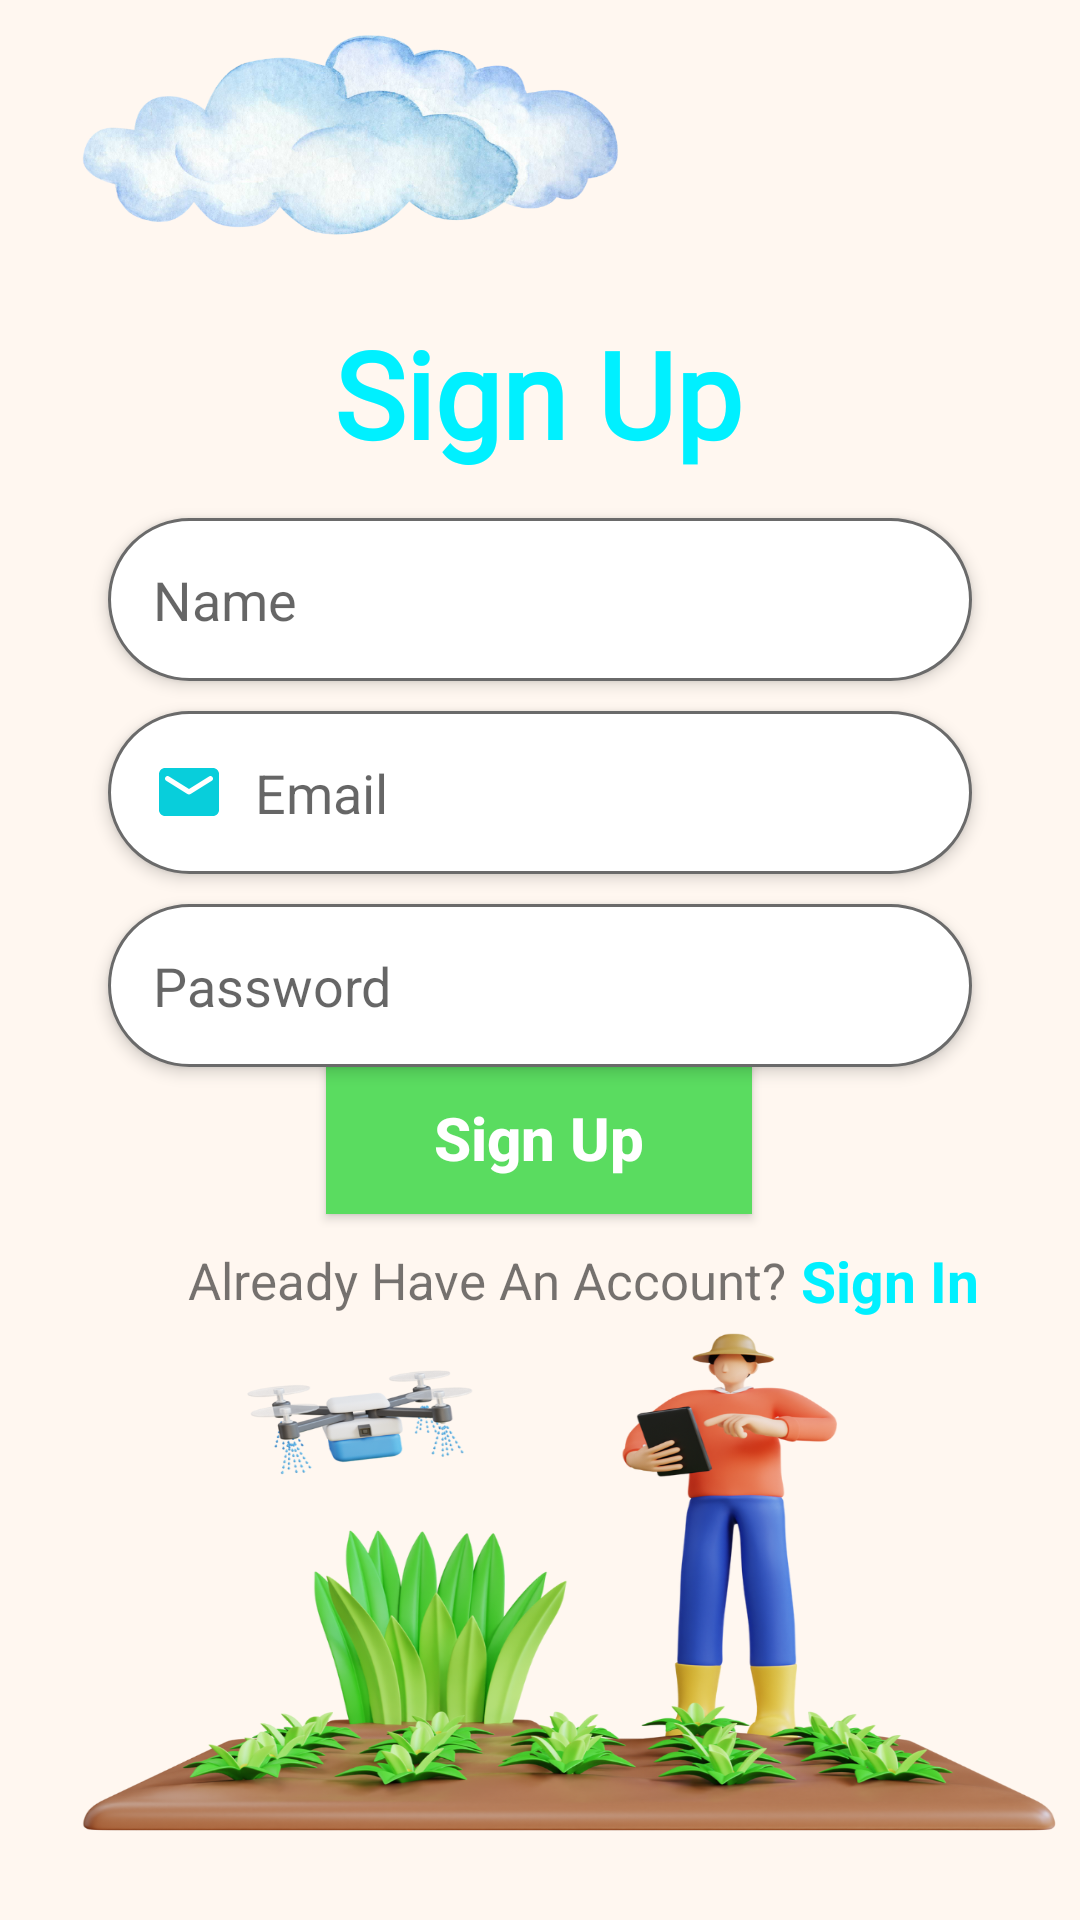

Android layout source for this screen:
<!-- AndroidManifest.xml: application theme AppTheme -->
<!-- res/layout/activity_registration.xml -->
<?xml version="1.0" encoding="utf-8"?>
<androidx.constraintlayout.widget.ConstraintLayout xmlns:android="http://schemas.android.com/apk/res/android"
    xmlns:app="http://schemas.android.com/apk/res-auto"
    xmlns:tools="http://schemas.android.com/tools"
    android:layout_width="match_parent"
    android:layout_height="match_parent"
    tools:context="com.exampleee.agroapk.RegistrationActivity"
    android:background="@drawable/reg_bg">

    <TextView
        android:id="@+id/textView"
        android:layout_width="wrap_content"
        android:layout_height="wrap_content"
        android:fontFamily="@font/aclonica"
        android:text="Sign Up"
        android:textColor="@color/blue"
        android:textSize="40sp"
        android:textStyle="bold"
        app:layout_constraintBottom_toBottomOf="parent"
        app:layout_constraintEnd_toEndOf="parent"
        app:layout_constraintHorizontal_bias="0.497"
        app:layout_constraintStart_toStartOf="parent"
        app:layout_constraintTop_toTopOf="parent"
        app:layout_constraintVertical_bias="0.178" />

    <EditText
        android:id="@+id/name"
        android:layout_width="0dp"

        android:layout_height="wrap_content"
        android:background="@drawable/edit_text_bg"
        android:drawableLeft="@drawable/ic_baseline_person_24"
        android:hint="Name"
        android:padding="15dp"
        app:layout_constraintEnd_toEndOf="parent"
        android:layout_marginTop="15dp"
        app:layout_constraintStart_toStartOf="parent"
        app:layout_constraintTop_toBottomOf="@+id/textView"
        app:layout_constraintWidth_percent=".8"
        android:drawablePadding="10dp"
        android:elevation="3dp"
        />

    <EditText
        android:id="@+id/email"
        android:layout_width="0dp"
        android:layout_height="wrap_content"
        android:background="@drawable/edit_text_bg"
        android:drawableLeft="@drawable/ic_baseline_account_circle"
        android:drawablePadding="10dp"
        android:elevation="3dp"
        android:layout_marginTop="10dp"
        android:hint="Email"
        android:inputType="textEmailAddress"
        android:padding="15dp"
        app:layout_constraintEnd_toEndOf="parent"
        app:layout_constraintStart_toStartOf="parent"
        app:layout_constraintTop_toBottomOf="@+id/name"
        app:layout_constraintWidth_percent=".8" />

    <EditText
        android:id="@+id/password"
        android:layout_width="0dp"
        android:layout_height="wrap_content"
        android:background="@drawable/edit_text_bg"
        android:drawableLeft="@drawable/ic_baseline_vpn_key_24"
        android:drawablePadding="10dp"
        android:inputType="textPassword"

        android:elevation="3dp"
        android:hint="Password"
        android:padding="15dp"
        android:layout_marginTop="10dp"

        app:layout_constraintEnd_toEndOf="parent"
        app:layout_constraintStart_toStartOf="parent"
        app:layout_constraintTop_toBottomOf="@+id/email"
        app:layout_constraintWidth_percent=".8" />

    <Button
        android:id="@+id/button"
        android:layout_width="142dp"
        android:layout_height="51dp"
        android:background="@color/Green1"
        android:onClick="Signup"
        android:textColor="@color/white"
        android:text="Sign Up"
        android:layout_marginTop="-80dp"
        android:textAllCaps="false"
        android:textSize="20dp"
        android:textStyle="bold"
        app:layout_constraintBottom_toBottomOf="parent"
        app:layout_constraintEnd_toEndOf="parent"
        app:layout_constraintHorizontal_bias="0.498"
        app:layout_constraintStart_toStartOf="parent"
        app:layout_constraintTop_toBottomOf="@+id/password"
        app:layout_constraintVertical_bias="0.248"
        app:layout_constraintWidth_percent=".4" />

    <TextView
        android:id="@+id/textView2"
        android:layout_width="wrap_content"
        android:layout_height="wrap_content"
        android:text="Already Have An Account?"
        android:textSize="17sp"
        android:layout_marginTop="-40dp"
        app:layout_constraintBottom_toBottomOf="parent"
        app:layout_constraintEnd_toEndOf="@+id/password"
        app:layout_constraintHorizontal_bias=".3"
        app:layout_constraintStart_toStartOf="@+id/password"
        app:layout_constraintTop_toBottomOf="@+id/button"
        app:layout_constraintVertical_bias=".2" />

    <TextView
        android:layout_width="wrap_content"
        android:layout_height="wrap_content"
        android:text="Sign In"
        android:onClick="SignIn"
        android:textColor="@color/blue"
        android:textSize="19sp"
        android:textStyle="bold"
        android:layout_marginLeft="5dp"
        app:layout_constraintBottom_toBottomOf="@+id/textView2"
        app:layout_constraintStart_toEndOf="@+id/textView2"
        app:layout_constraintTop_toTopOf="@+id/textView2" />




</androidx.constraintlayout.widget.ConstraintLayout>
<!-- resources referenced by this layout -->
<resources>
  <color name="Green1">#5ADC60</color>
  <color name="blue">#00f0ff</color>
  <color name="white">#FFFFFFFF</color>
  
  
  
  
  //new can cut for login only
  <!-- drawable edit_text_bg (drawable) -->
  <?xml version="1.0" encoding="utf-8"?>
  <shape xmlns:android="http://schemas.android.com/apk/res/android">
  
      <corners android:radius="50dp"/>
      <solid android:color="@color/white"/>
      <stroke android:color="#6a6a6a" android:width="1dp"/>
  
  </shape>
  <!-- drawable ic_baseline_account_circle (drawable) -->
  <vector android:height="24dp" android:tint="#08CEDB"
      android:viewportHeight="24" android:viewportWidth="24"
      android:width="24dp" xmlns:android="http://schemas.android.com/apk/res/android">
      <path android:fillColor="@android:color/white" android:pathData="M20,4L4,4c-1.1,0 -1.99,0.9 -1.99,2L2,18c0,1.1 0.9,2 2,2h16c1.1,0 2,-0.9 2,-2L22,6c0,-1.1 -0.9,-2 -2,-2zM19.6,8.25l-7.07,4.42c-0.32,0.2 -0.74,0.2 -1.06,0L4.4,8.25c-0.25,-0.16 -0.4,-0.43 -0.4,-0.72 0,-0.67 0.73,-1.07 1.3,-0.72L12,11l6.7,-4.19c0.57,-0.35 1.3,0.05 1.3,0.72 0,0.29 -0.15,0.56 -0.4,0.72z"/>
  </vector>
  <!-- drawable reg_bg: png bitmap (drawable, 664435 bytes) -->
  <style name="AppTheme" parent="Theme.AppCompat.Light.NoActionBar">
  
          <item name="android:forceDarkAllowed">false</item>
          <item name="colorPrimary">@color/colourPrimary</item>
          <item name="colorPrimaryDark">@color/colourPrimaryDark</item>
          <item name="colorAccent">@color/colourAccent</item>
  
  
  
      </style>
  <color name="colourPrimary">#96BF01</color>
  <color name="colourPrimaryDark">#88AE00</color>
  <color name="colourAccent">#82D300</color>
</resources>
